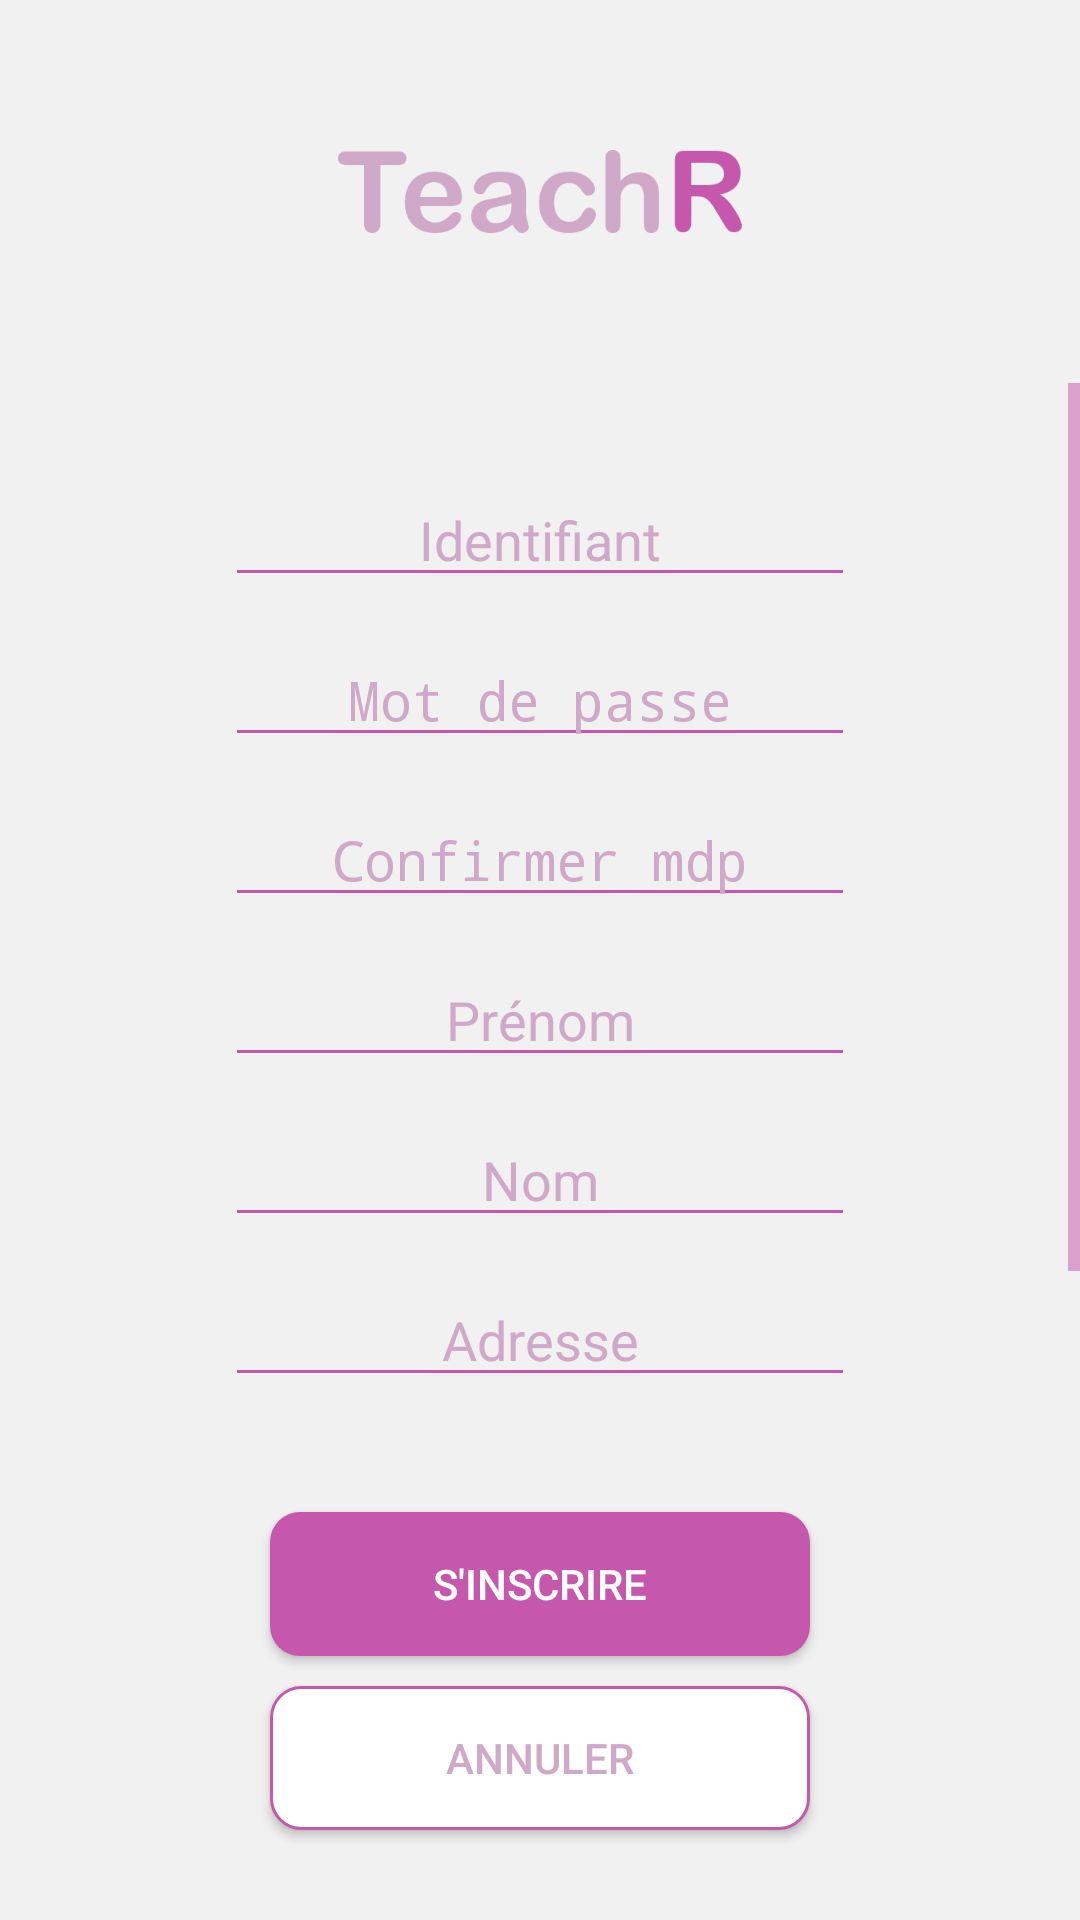

Layout XML and referenced resources for this Android screen:
<!-- AndroidManifest.xml: application theme MaterialTheme -->
<!-- res/layout/activity_signup.xml -->
<?xml version="1.0" encoding="utf-8"?>
<RelativeLayout android:layout_height="match_parent"
    android:layout_width="match_parent"
    xmlns:android="http://schemas.android.com/apk/res/android"
    xmlns:app="http://schemas.android.com/apk/res-auto">

    <RelativeLayout
        android:id="@+id/header"
        android:layout_width="match_parent"
        android:layout_height="wrap_content"
        android:layout_alignParentTop="true"
        android:gravity="center" >

        <ImageView
            android:id="@+id/imageView"
            android:layout_width="wrap_content"
            android:layout_height="wrap_content"
            android:layout_gravity="center"
            android:layout_marginTop="50dp"
            android:layout_marginBottom="50dp"
            android:src="@mipmap/teachr_logo_extended" />

    </RelativeLayout>


    <ScrollView
        android:id="@+id/scrollView"
        android:layout_width="fill_parent"
        android:layout_height="fill_parent"
        android:layout_above="@id/footer"
        android:layout_below="@id/header" >

        <LinearLayout
            android:layout_width="fill_parent"
            android:layout_height="wrap_content"
            android:gravity="center_horizontal"
            android:orientation="vertical" >
            <EditText
                android:id="@+id/identifierEditText"
                android:layout_width="wrap_content"
                android:layout_height="wrap_content"
                android:layout_marginTop="30dp"
                android:ems="10"
                android:hint="@string/placeholder_username"
                android:inputType="textEmailAddress"
                android:textAlignment="center" />

            <EditText
                android:id="@+id/passwordEditText"
                android:layout_width="wrap_content"
                android:layout_height="wrap_content"
                android:layout_marginTop="12dp"
                android:ems="10"
                android:hint="@string/placeholder_password"
                android:inputType="textPassword"
                android:textAlignment="center" />

            <EditText
                android:id="@+id/passwordRepeatEditText"
                android:layout_width="wrap_content"
                android:layout_height="wrap_content"
                android:layout_marginTop="12dp"
                android:ems="10"
                android:hint="@string/placeholder_password_repeat"
                android:inputType="textPassword"
                android:textAlignment="center" />

            <EditText
                android:id="@+id/firstnameEditText"
                android:layout_width="wrap_content"
                android:layout_height="wrap_content"
                android:layout_marginTop="12dp"
                android:ems="10"
                android:hint="@string/placeholder_firstname"
                android:inputType="text"
                android:textAlignment="center" />

            <EditText
                android:id="@+id/lastnameEditText"
                android:layout_width="wrap_content"
                android:layout_height="wrap_content"
                android:layout_marginTop="12dp"
                android:ems="10"
                android:hint="@string/placeholder_lastname"
                android:inputType="text"
                android:textAlignment="center" />

            <EditText
                android:id="@+id/addressEditText"
                android:layout_width="wrap_content"
                android:layout_height="wrap_content"
                android:layout_marginTop="12dp"
                android:ems="10"
                android:hint="@string/placeholder_address"
                android:inputType="text"
                android:textAlignment="center" />

            <TableLayout
                android:layout_width="match_parent"
                android:layout_height="match_parent"
                android:layout_marginTop="20dp"
                android:layout_marginBottom="20dp"
                android:layout_gravity="center">

                <TableRow
                    android:layout_width="match_parent"
                    android:layout_height="match_parent"
                    android:layout_gravity="center"
                    android:gravity="center">

                    <TextView
                        android:id="@+id/studentTextView"
                        android:layout_width="wrap_content"
                        android:layout_height="wrap_content"
                        android:textColor="@color/colorPrimaryDark"
                        android:text="@string/student" />

                    <Switch
                        android:id="@+id/typeSwitch"
                        android:layout_width="match_parent"
                        android:layout_height="wrap_content"
                        android:layout_marginLeft="20dp"
                        android:layout_marginRight="20dp"/>

                    <TextView
                        android:id="@+id/teacherTextView"
                        android:layout_width="wrap_content"
                        android:layout_height="wrap_content"
                        android:textColor="@color/colorPrimaryDark"
                        android:text="@string/teacher" />

                </TableRow>
            </TableLayout>

        </LinearLayout>
    </ScrollView>

    <RelativeLayout
        android:id="@+id/footer"
        android:layout_width="match_parent"
        android:layout_height="wrap_content"
        android:layout_alignParentBottom="true"
        android:gravity="center" >

        <Button
            android:id="@+id/signupButton"
            android:layout_width="wrap_content"
            android:layout_height="wrap_content"
            android:layout_centerHorizontal="true"
            android:layout_marginTop="30dp"
            android:background="@drawable/primary_button"
            android:maxWidth="180dp"
            android:minWidth="180dp"
            android:text="@string/signup_button"
            android:textColor="@color/white" />

        <Button
            android:id="@+id/cancelButton"
            android:layout_width="wrap_content"
            android:layout_height="wrap_content"
            android:layout_below="@+id/signupButton"
            android:layout_centerHorizontal="true"
            android:layout_marginTop="10dp"
            android:layout_marginBottom="30dp"
            android:background="@drawable/secondary_button"
            android:maxWidth="180dp"
            android:minWidth="180dp"
            android:text="@string/cancel_button"
            android:textColor="@color/colorPrimary" />
    </RelativeLayout>

</RelativeLayout>
<!-- resources referenced by this layout -->
<resources>
  <color name="colorPrimary">#D1A9C8</color>
  <color name="colorPrimaryDark">#C558AD</color>
  <color name="white">#FFFFFF</color>
  <!-- drawable primary_button (drawable) -->
  <?xml version="1.0" encoding="utf-8"?>
  <shape xmlns:android="http://schemas.android.com/apk/res/android"
      android:shape="rectangle">
  
      <corners android:radius="10dip"/>
      <solid android:color="@color/colorPrimaryDark"/>
  
  </shape>
  <!-- drawable secondary_button (drawable) -->
  <?xml version="1.0" encoding="utf-8"?>
  <shape xmlns:android="http://schemas.android.com/apk/res/android"
      android:shape="rectangle" >
  
      <corners android:radius="10dip"/>
      <solid android:color="@color/white" />
      <stroke
          android:width="1dp"
          android:color="@color/colorPrimaryDark" />
  
  </shape>
  <!-- mipmap teachr_logo_extended: png bitmap (mipmap-xxxhdpi, 26809 bytes) -->
  <string name="cancel_button">Annuler</string>
  <string name="placeholder_address">Adresse</string>
  <string name="placeholder_firstname">Prénom</string>
  <string name="placeholder_lastname">Nom</string>
  <string name="placeholder_password">Mot de passe</string>
  <string name="placeholder_password_repeat">Confirmer mdp</string>
  <string name="placeholder_username">Identifiant</string>
  <string name="signup_button">S\'inscrire</string>
  <string name="student">Étudiant</string>
  <string name="teacher">Enseignant</string>
  <style name="MaterialTheme" parent="android:Theme.Material">
          <item name="android:windowBackground">@color/background</item>
          <item name="android:colorBackground">@color/background</item>
  
          <item name="colorPrimary">@color/colorPrimary</item>
          <item name="colorPrimaryDark">@color/colorPrimaryDark</item>
          <item name="colorAccent">@color/colorAccent</item>
  
          <item name="android:textColorHint">@color/colorPrimary</item>
          <item name="android:editTextColor">@color/colorPrimaryDark</item>
          <item name="android:colorControlNormal">@color/colorPrimaryDark</item>
          <item name="android:colorControlActivated">@color/colorPrimaryDark</item>
          <item name="android:colorControlHighlight">@color/colorPrimaryDark</item>
      </style>
  <color name="background">#F1F1F1</color>
  <color name="colorAccent">#FF4081</color>
</resources>
